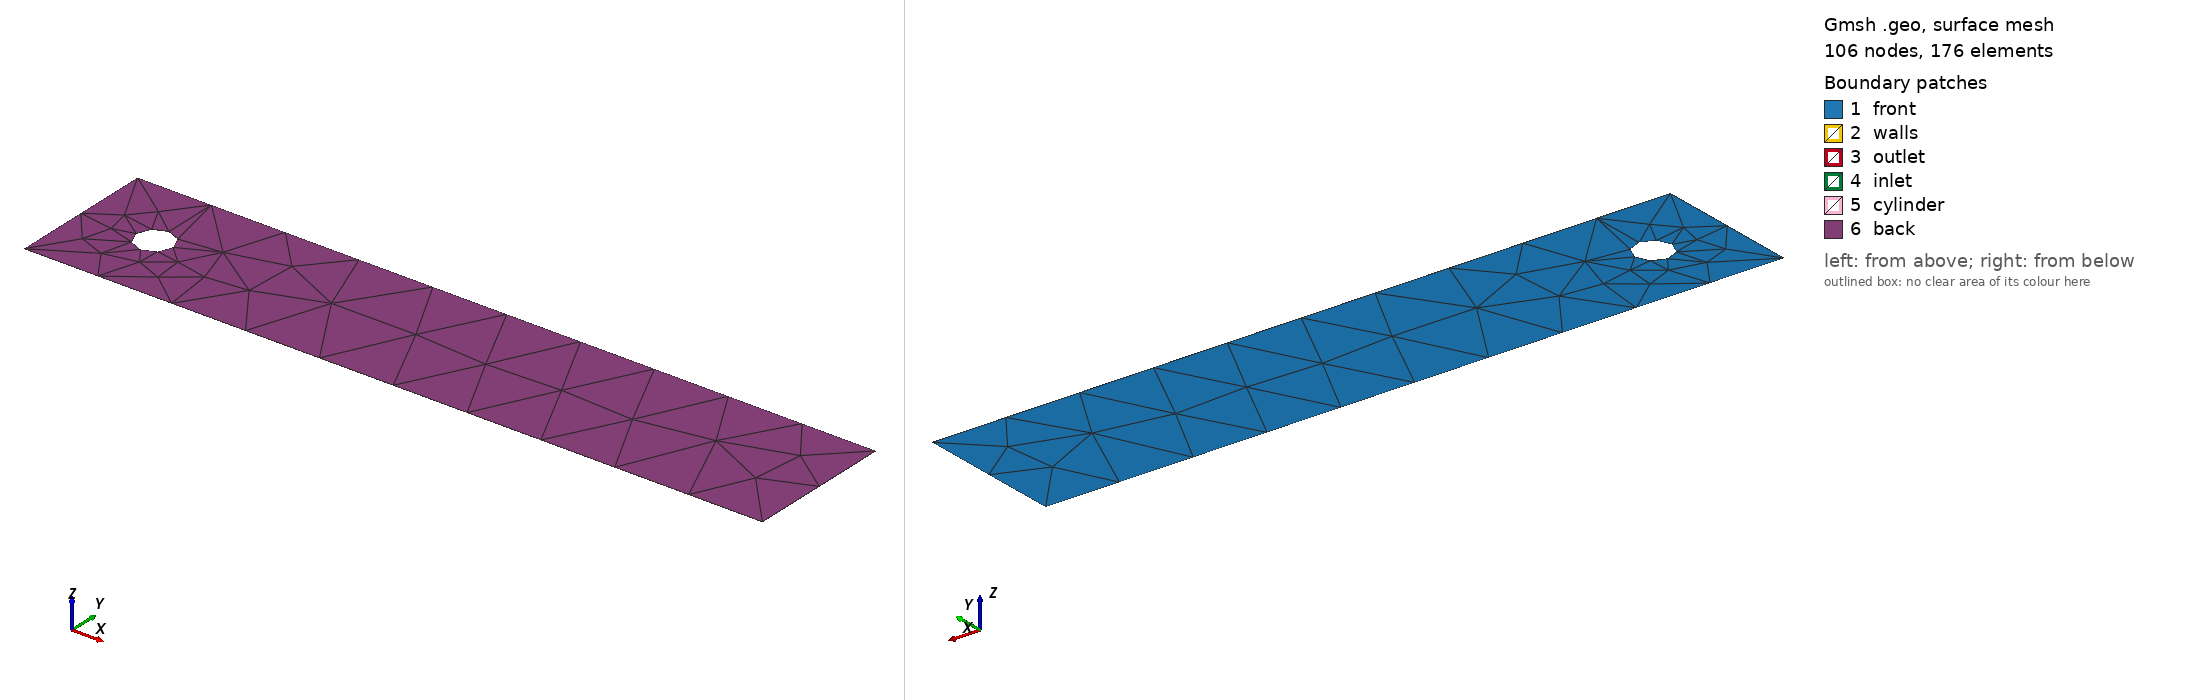

Gmsh geometry script, surface-meshed: 106 nodes, 176 surface elements. Boundary patches (legend numbers): 1 front, 2 walls, 3 outlet, 4 inlet, 5 cylinder, 6 back. Left view from above one corner, right view from below the opposite corner. Legend entries are the model's physical surfaces. The drawing asked Gmsh for element sizes between 1% and 20% of the model's largest extent; the script's own settings can give other sizes.

=== channel_cylinder.geo (drawn) ===
// --- パラメータ ---
L = 2.0;   H = 0.4;
xc = 0.2;  yc = 0.2;  R = 0.05;

// --- 長方形水路 ---
Point(1) = {0, 0, 0};
Point(2) = {L, 0, 0};
Point(3) = {L, H, 0};
Point(4) = {0, H, 0};
Line(1) = {1, 2}; // Line で 1 と 2 をつなぐ
Line(2) = {2, 3};
Line(3) = {3, 4};
Line(4) = {4, 1};

// --- 円柱（中心点を先に！） ---
Point(1000) = {xc, yc, 0}; // 中心点
Point(10) = {xc+R, yc, 0}; // 右側の円周点
Point(11) = {xc, yc+R, 0}; // 上側の円周点
Point(12) = {xc-R, yc, 0}; // 左側の円周点
Point(13) = {xc, yc-R, 0}; // 下側の円周点
Circle(10) = {10, 1000, 11}; // Circle で 1000 を中心に 10 と 11 をつなぐ
Circle(11) = {11, 1000, 12};
Circle(12) = {12, 1000, 13};
Circle(13) = {13, 1000, 10};

// --- 面（円孔付き） ---
Line Loop(20) = {1, 2, 3, 4}; // 1~4 を Loop させる
Line Loop(21) = {10, 11, 12, 13}; // 10~13 を Loop させる
Plane Surface(30) = {20, 21}; // 20,21 で平面を作成する

// --- 2D面メッシュ ---
Mesh.Algorithm = 6; // メッシュ作成のアルゴリズム: Frontal-Delaunay
Mesh.CharacteristicLengthMin = 0.005; // 要素サイズの下限
Mesh.CharacteristicLengthMax = 0.02; // 要素サイズの上限

thk = 1e-3; // 押し出しの厚み
// 面 30 を Z 方向に厚み thk で一層押し出して四角化
out[] = Extrude {0, 0, thk} { Surface{30}; Layers{1}; Recombine; };

// --- OpenFOAM パッチ名 / 領域目の割り当て ---
// out[] の中身は，体積 / 上からの定義順で生成されていく
// out[1]: 体積，out[2]: Line 1, ...

// 体積
Physical Volume("fluid") = { out[1] }; // 押し出しで生成された体積 out[1] を流体領域 "fluid" に

Physical Surface("front") = { 30 }; // z=0：押し出し前の平面を "front" パッチに
Physical Surface("back") = { out[0] };  // z=thk, out[0] の平面を "back" パッチに

// 側面
Physical Surface("walls") = { out[2], out[4] }; // Line 1 と Line 3 を "walls" に
Physical Surface("outlet") = { out[3] }; // Line 3 を "outlet" に
Physical Surface("inlet") = { out[5] }; // Line 5 を "inlet" に
Physical Surface("cylinder") = { out[6], out[7], out[8], out[9] }; // Circle 10~13 を "cylinder" に
